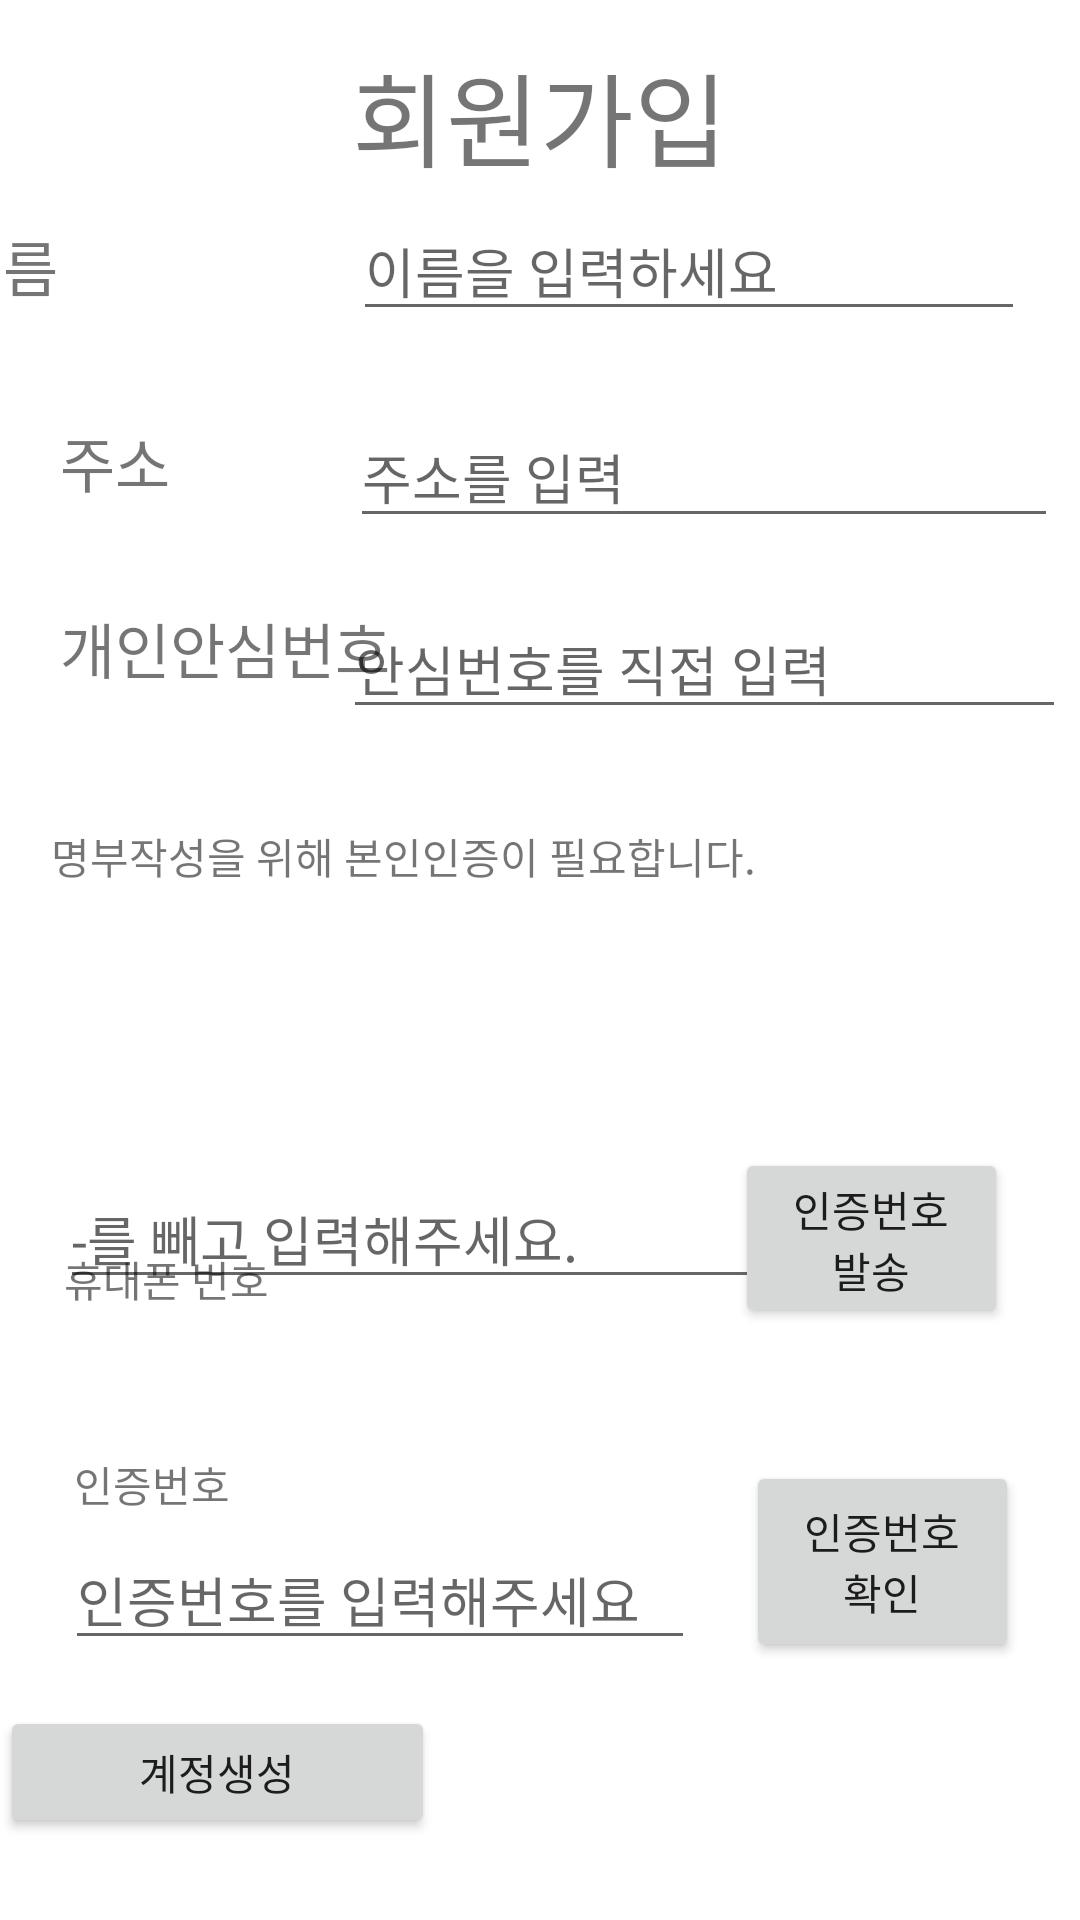

Layout XML and referenced resources for this Android screen:
<!-- AndroidManifest.xml: application theme Theme.Project_with_a_jump -->
<!-- res/layout/activity_main_c.xml -->
<?xml version="1.0" encoding="utf-8"?>
<androidx.constraintlayout.widget.ConstraintLayout xmlns:android="http://schemas.android.com/apk/res/android"
    xmlns:app="http://schemas.android.com/apk/res-auto"
    xmlns:tools="http://schemas.android.com/tools"
    android:layout_width="match_parent"
    android:layout_height="match_parent"
    tools:context=".MainActivity_C">

    <TextView
        android:id="@+id/textView7"
        android:layout_width="287dp"
        android:layout_height="29dp"
        android:layout_marginBottom="336dp"
        android:text="명부작성을 위해 본인인증이 필요합니다."
        app:layout_constraintBottom_toBottomOf="parent"
        app:layout_constraintEnd_toEndOf="parent"
        app:layout_constraintHorizontal_bias="0.233"
        app:layout_constraintStart_toStartOf="parent"
        tools:ignore="MissingConstraints" />

    <EditText
        android:id="@+id/user_pnumber"
        android:layout_width="243dp"
        android:layout_height="40dp"
        android:ems="10"
        android:hint="-를 빼고 입력해주세요."
        android:inputType="phone"
        app:layout_constraintBottom_toBottomOf="parent"
        app:layout_constraintEnd_toEndOf="parent"
        app:layout_constraintHorizontal_bias="0.172"
        app:layout_constraintStart_toStartOf="parent"
        app:layout_constraintTop_toTopOf="parent"
        app:layout_constraintVertical_bias="0.655"
        tools:ignore="MissingConstraints" />

    <EditText
        android:id="@+id/input_check_num"
        android:layout_width="wrap_content"
        android:layout_height="wrap_content"
        android:ems="10"
        android:hint="인증번호를 입력해주세요"
        android:inputType="number"
        app:layout_constraintBottom_toBottomOf="parent"
        app:layout_constraintEnd_toEndOf="parent"
        app:layout_constraintHorizontal_bias="0.144"
        app:layout_constraintStart_toStartOf="parent"
        app:layout_constraintTop_toTopOf="parent"
        app:layout_constraintVertical_bias="0.855"
        tools:ignore="MissingConstraints" />

    <Button
        android:id="@+id/send_sms_button"
        android:layout_width="91dp"
        android:layout_height="60dp"
        android:layout_marginEnd="24dp"
        android:layout_marginRight="24dp"
        android:onClick="sendSMS"
        android:text="인증번호 발송"
        app:layout_constraintBottom_toBottomOf="parent"
        app:layout_constraintEnd_toEndOf="parent"
        app:layout_constraintTop_toTopOf="parent"
        app:layout_constraintVertical_bias="0.66"
        tools:ignore="MissingConstraints,OnClick" />

    <TextView
        android:id="@+id/textView9"
        android:layout_width="213dp"
        android:layout_height="25dp"
        android:layout_marginTop="416dp"
        android:text="휴대폰 번호"
        app:layout_constraintEnd_toEndOf="parent"
        app:layout_constraintHorizontal_bias="0.146"
        app:layout_constraintStart_toStartOf="parent"
        app:layout_constraintTop_toTopOf="parent"
        tools:ignore="MissingConstraints" />

    <TextView
        android:id="@+id/textView10"
        android:layout_width="67dp"
        android:layout_height="23dp"
        android:text="인증번호"
        app:layout_constraintBottom_toBottomOf="parent"
        app:layout_constraintEnd_toEndOf="parent"
        app:layout_constraintHorizontal_bias="0.084"
        app:layout_constraintStart_toStartOf="parent"
        app:layout_constraintTop_toTopOf="parent"
        app:layout_constraintVertical_bias="0.785"
        tools:ignore="MissingConstraints" />

    <Button
        android:id="@+id/check_button4"
        android:layout_width="91dp"
        android:layout_height="67dp"
        android:text="인증번호 확인"
        app:layout_constraintBottom_toBottomOf="parent"
        app:layout_constraintEnd_toEndOf="parent"
        app:layout_constraintHorizontal_bias="0.925"
        app:layout_constraintStart_toStartOf="parent"
        app:layout_constraintTop_toTopOf="parent"
        app:layout_constraintVertical_bias="0.85" />

    <TextView
        android:id="@+id/textView"
        android:layout_width="match_parent"
        android:layout_height="wrap_content"
        android:gravity="center"
        android:text="회원가입"
        android:textSize="34sp"
        app:layout_constraintBottom_toBottomOf="parent"
        app:layout_constraintEnd_toEndOf="parent"
        app:layout_constraintHorizontal_bias="0.0"
        app:layout_constraintStart_toStartOf="parent"
        app:layout_constraintTop_toTopOf="parent"
        app:layout_constraintVertical_bias="0.023"
        tools:ignore="MissingConstraints" />

    <Button
        android:id="@+id/registerbut"
        android:layout_width="145dp"
        android:layout_height="44dp"
        android:text="계정생성"
        app:layout_constraintBottom_toBottomOf="parent"
        app:layout_constraintTop_toTopOf="parent"
        app:layout_constraintVertical_bias="0.954"
        tools:ignore="MissingConstraints"
        tools:layout_editor_absoluteX="133dp" />

    <TextView
        android:id="@+id/textView3"
        android:layout_width="384dp"
        android:layout_height="28dp"
        android:text="이름"
        android:textSize="20sp"
        app:layout_constraintBaseline_toBaselineOf="@+id/user_name"
        app:layout_constraintEnd_toEndOf="parent"
        app:layout_constraintHorizontal_bias="0.74"
        app:layout_constraintStart_toStartOf="parent"
        tools:ignore="MissingConstraints" />

    <TextView
        android:id="@+id/textView4"
        android:layout_width="399dp"
        android:layout_height="41dp"
        android:layout_marginStart="20dp"
        android:layout_marginLeft="20dp"
        android:text="개인안심번호"
        android:textSize="20sp"
        app:layout_constraintBottom_toBottomOf="parent"
        app:layout_constraintStart_toStartOf="parent"
        app:layout_constraintTop_toTopOf="parent"
        app:layout_constraintVertical_bias="0.336"
        tools:ignore="MissingConstraints" />

    <EditText
        android:id="@+id/user_name"
        android:layout_width="224dp"
        android:layout_height="43dp"
        android:hint="이름을 입력하세요"
        android:inputType="text"
        android:singleLine="true"
        app:layout_constraintBottom_toBottomOf="parent"
        app:layout_constraintEnd_toEndOf="parent"
        app:layout_constraintHorizontal_bias="0.866"
        app:layout_constraintStart_toStartOf="parent"
        app:layout_constraintTop_toTopOf="parent"
        app:layout_constraintVertical_bias="0.113"
        tools:ignore="MissingConstraints" />

    <TextView
        android:id="@+id/textView2"
        android:layout_width="325dp"
        android:layout_height="39dp"
        android:layout_marginStart="20dp"
        android:layout_marginLeft="20dp"
        android:text="주소"
        android:textSize="20sp"
        app:layout_constraintBottom_toBottomOf="parent"
        app:layout_constraintStart_toStartOf="parent"
        app:layout_constraintTop_toTopOf="parent"
        app:layout_constraintVertical_bias="0.232"
        tools:ignore="MissingConstraints" />

    <EditText
        android:id="@+id/user_ad"
        android:layout_width="236dp"
        android:layout_height="44dp"
        android:hint="주소를 입력"
        android:inputType="text"
        android:singleLine="true"
        app:layout_constraintBottom_toBottomOf="parent"
        app:layout_constraintEnd_toEndOf="parent"
        app:layout_constraintHorizontal_bias="0.942"
        app:layout_constraintStart_toStartOf="parent"
        app:layout_constraintTop_toTopOf="parent"
        app:layout_constraintVertical_bias="0.227"
        tools:ignore="MissingConstraints" />

    <EditText
        android:id="@+id/user_ce"
        android:layout_width="241dp"
        android:layout_height="43dp"
        android:layout_marginStart="10dp"
        android:layout_marginLeft="10dp"
        android:hint="안심번호를 직접 입력"
        android:inputType="text"
        android:maxLength="6"
        android:singleLine="true"
        app:layout_constraintBottom_toBottomOf="parent"
        app:layout_constraintEnd_toEndOf="parent"
        app:layout_constraintHorizontal_bias="0.956"
        app:layout_constraintStart_toStartOf="parent"
        app:layout_constraintTop_toTopOf="parent"
        app:layout_constraintVertical_bias="0.335"
        tools:ignore="MissingConstraints" />

</androidx.constraintlayout.widget.ConstraintLayout>
<!-- resources referenced by this layout -->
<resources>
  <style name="Theme.Project_with_a_jump" parent="Theme.MaterialComponents.DayNight.NoActionBar">
          
          <item name="colorPrimary">@color/purple_500</item>
          <item name="colorPrimaryVariant">@color/purple_700</item>
          <item name="colorOnPrimary">@color/white</item>
          
          <item name="colorSecondary">@color/teal_200</item>
          <item name="colorSecondaryVariant">@color/teal_700</item>
          <item name="colorOnSecondary">@color/black</item>
          
          <item name="android:statusBarColor" tools:targetApi="l">?attr/colorPrimaryVariant</item>
          <item name="android:itemTextAppearance">@style/MenuText</item>
          
      </style>
  <style name="MenuText">
          <item name="android:textColor">@color/black</item>
      </style>
  <!-- not gathered from this repository: default colours our renderer supplied (Android Studio template values) -->
  <color name="purple_500">#FF6200EE</color>
  <color name="purple_700">#FF3700B3</color>
  <color name="teal_200">#FF03DAC5</color>
  <color name="teal_700">#FF018786</color>
  <color name="black">#FF000000</color>
  <color name="white">#FFFFFFFF</color>
</resources>
